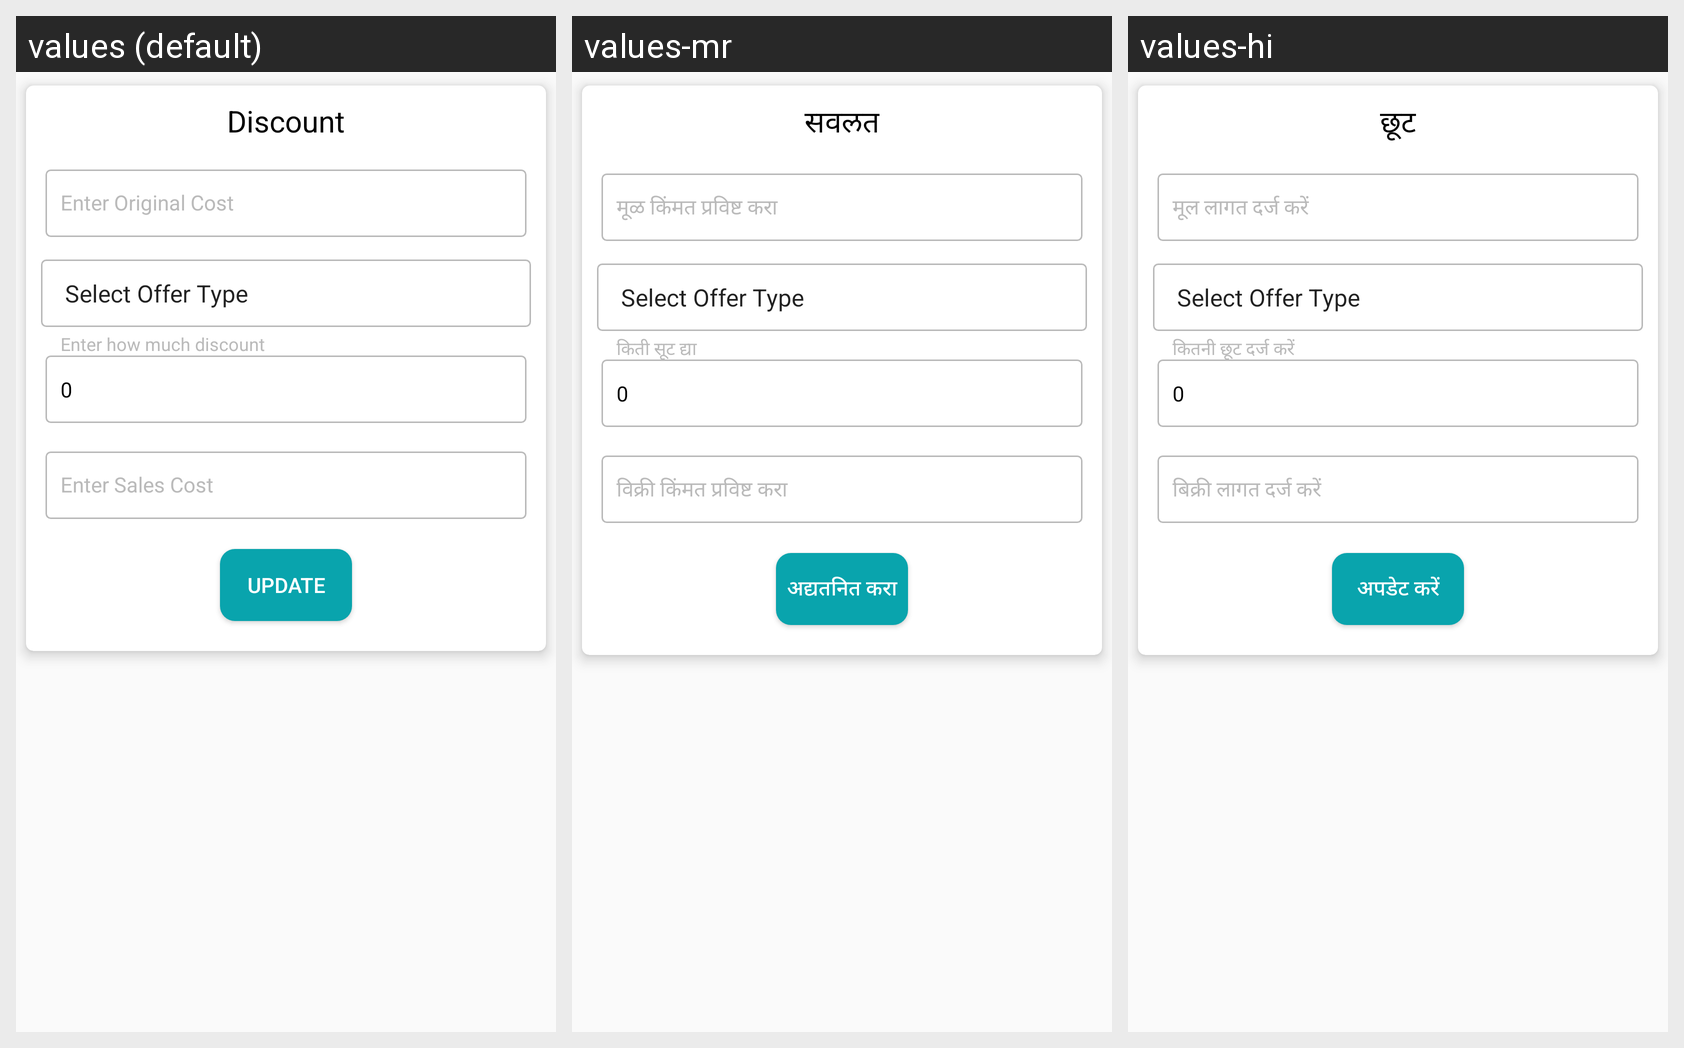

For this localized Android screen grid, give each drawn string resource with its value in every locale shown.
Android screen res/layout/dialog_update_user_request.xml rendered under 3 locales, left to right: values (default), values-mr, values-hi. Device: Nexus 5 (rendered at 1080×1920; each locale shown at half size, 540×960, under a caption strip naming it); theme AppTheme.
Strings drawn on this screen, with the default value and each locale's value (text and hints the layout hard-codes, and strings that could not be matched under every locale, appear in the picture but are not listed):

discount
  values: Discount
  values-mr: सवलत
  values-hi: छूट

original_cost
  values: Enter Original Cost
  values-mr: मूळ किंमत प्रविष्ट करा
  values-hi: मूल लागत दर्ज करें

how_much
  values: Enter how much discount
  values-mr: किती सूट द्या
  values-hi: कितनी छूट दर्ज करें

sales_cost
  values: Enter Sales Cost
  values-mr: विक्री किंमत प्रविष्ट करा
  values-hi: बिक्री लागत दर्ज करें

update
  values: Update
  values-mr: अद्यतनित करा
  values-hi: अपडेट करें
